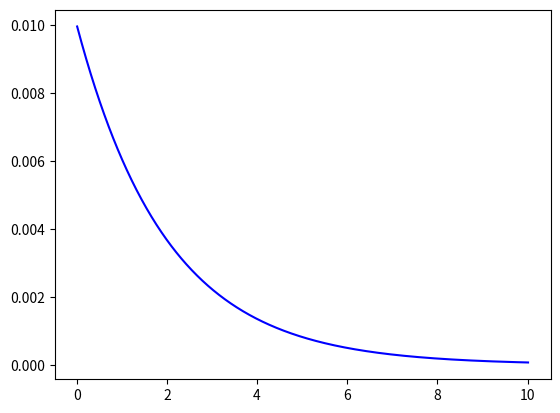

The matplotlib source for this figure:
import matplotlib.pyplot as plt 
import numpy as np

class ODE_Euler:
  """A class to compute the time evolution of a population using the
     Euler method. Contains variables which store the current
     population as well as a history.  You need to implement the
     function F(self, t, N) in a subclass in order to use this class.
  """

  def __init__(self, N=0, dt=0.001, t0=0):
      """ Initialise and set the parameters for an ODE integration.
        : param N  : initial population.
        : param dt : integration time step.
        : param t0 : initial time.
      """
      self.reset(N, dt=dt, t0=t0)
      
  def reset(self, N, dt, t0=0):
      """ Reset the integration parameters; see __init__ for more info.
        : param N  : initial population.
        : param dt : integration time step.
        : param t0 : initial time.
      """
      self.N  = N
      self.dt = dt
      self.t  = t0
      self.t_list = []   # to store t values for plots 
      self.N_list = []   # to store N values for plots 

  def F(self, t, N):
      """ Return the value of dN/dt = F(t,N). You need to implement this
          in a subclass. 
        : param t : current value of integration variable t
        : param N : current value of function N
        : return : the value of the right hand side of the equation at time t
      """
      pass
       
  def one_step(self):
      """ Perform a single integration step using the Euler method.
      """

      self.N += self.dt*self.F(self.t, self.N)
      self.t += self.dt

  def iterate(self, tmax):
      """ Solve the equation dN(t)/dt = F(N(t))  until time tmax.
          Update N, t and append all values to N_list and t_list.
        : param tmax : upper bound of integration.
      """

      while(self.t < tmax):
        self.one_step()
        self.N_list.append(self.N)
        self.t_list.append(self.t)

  def plot(self, style='b-'):
      """ Display function N(t).
        : param style: matplotlib style string for the plot.
      """
      plt.plot(self.t_list, self.N_list, style)
      plt.show()


# Tests for this module; only run when not importing the module.

if __name__ == "__main__":
   # Implement a concrete ODE to solve
   class EulerTest(ODE_Euler):
      def __init__(self, N, dt, t0, R):
          super().__init__(N, dt=dt, t0=t0)
          self.R=R
          
      def F(self, t, N):
          return self.R*N

   pop = EulerTest(0.01, dt=0.01, t0=0, R=-0.5)
   pop.iterate(10)
   pop.plot()
   


